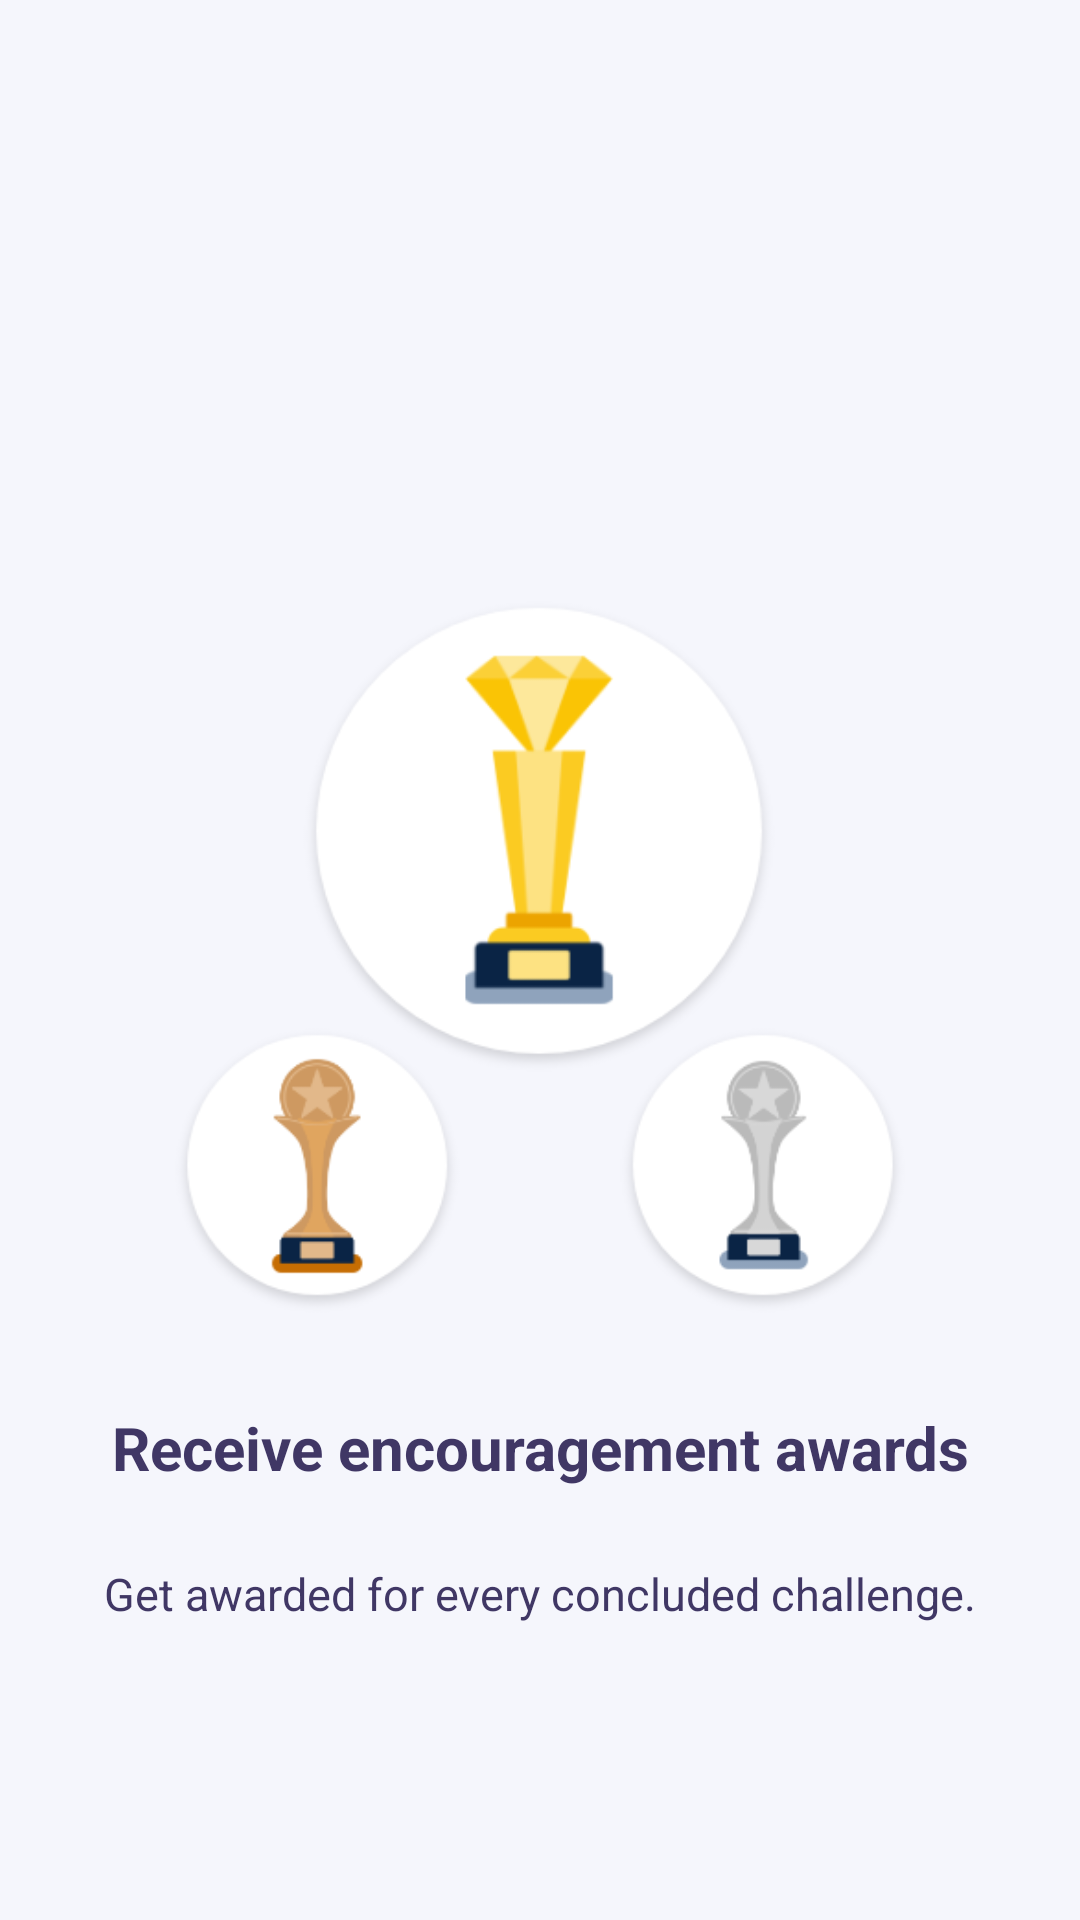

Produce the Android XML layout that renders to this screen, including the resource entries it uses.
<!-- AndroidManifest.xml: application theme Theme.GrowthChecker -->
<!-- res/layout/slide_4.xml -->
<?xml version="1.0" encoding="utf-8"?>
<RelativeLayout xmlns:android="http://schemas.android.com/apk/res/android"
    xmlns:app="http://schemas.android.com/apk/res-auto"
    android:background="@color/primarycolor1"
    android:orientation="vertical"
    android:layout_width="match_parent"
    android:layout_height="match_parent">

    <ImageView
        android:id="@+id/iv_slideImage1111"
        android:layout_width="350dp"
        android:layout_height="300dp"
        android:layout_alignParentTop="true"
        android:layout_centerHorizontal="true"
        android:layout_marginTop="169dp"
        android:padding="30dp"
        android:src="@drawable/v4" />

    <LinearLayout
        android:layout_width="match_parent"
        android:layout_height="match_parent"
        android:layout_below="@+id/iv_slideImage1111"
        android:orientation="vertical">

        <TextView
            android:id="@+id/tv_slideTitle"
            android:layout_width="match_parent"
            android:layout_height="wrap_content"
            android:gravity="center"
            android:text="@string/slidetext4"
            android:textColor="@color/primarycolor2"
            android:textSize="20dp"
            android:textStyle="bold" />

        <TextView
            android:id="@+id/tv_slideDetail"
            android:layout_width="match_parent"
            android:layout_height="wrap_content"
            android:layout_marginStart="25dp"
            android:layout_marginTop="25dp"
            android:layout_marginEnd="25dp"
            android:layout_marginBottom="25dp"
            android:gravity="center"
            android:lineSpacingExtra="6sp"
            android:text="@string/slidetext4desc"
            android:textColor="@color/primarycolor2"
            android:textSize="15dp"
            android:textStyle="normal" />
    </LinearLayout>


</RelativeLayout>
<!-- resources referenced by this layout -->
<resources>
  <color name="primarycolor1">#F5F6FC</color>
  <color name="primarycolor2">#403765</color>
  <!-- drawable v4: png bitmap (drawable, 38054 bytes) -->
  <string name="slidetext4">Receive encouragement awards</string>
  <string name="slidetext4desc">Get awarded for every concluded challenge.</string>
  <style name="Theme.GrowthChecker" parent="Theme.MaterialComponents.DayNight.NoActionBar">
          
          <item name="colorPrimary">@color/primarycolor1</item>
          <item name="colorPrimaryVariant">@color/primarycolor2</item>
          <item name="colorOnPrimary">@color/white</item>
          
          <item name="colorSecondary">@color/black</item>
          <item name="colorSecondaryVariant">@color/teal_700</item>
          <item name="colorOnSecondary">@color/black</item>
          
          <item name="android:statusBarColor" tools:targetApi="l">?attr/colorPrimaryVariant</item>
          
      </style>
  <color name="white">#FFFFFFFF</color>
  <color name="black">#FF000000</color>
  <color name="teal_700">#FF018786</color>
</resources>
